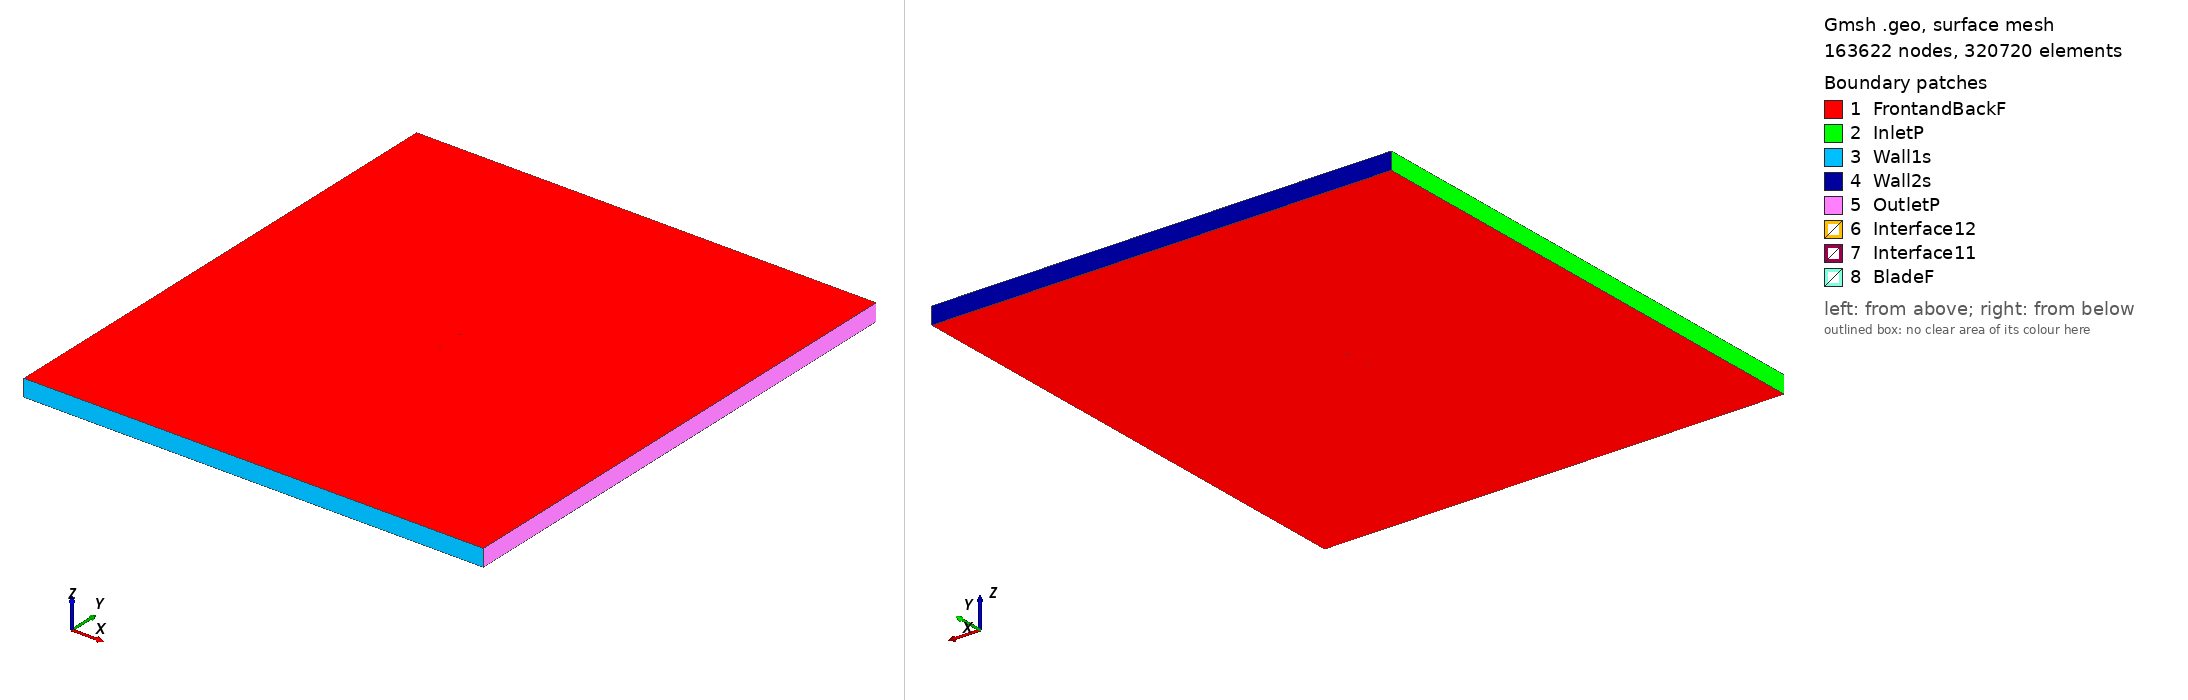

Gmsh geometry script, surface-meshed: 163622 nodes, 320720 surface elements. Boundary patches (legend numbers): 1 FrontandBackF, 2 InletP, 3 Wall1s, 4 Wall2s, 5 OutletP, 6 Interface12, 7 Interface11, 8 BladeF. Left view from above one corner, right view from below the opposite corner. Legend entries are the model's physical surfaces. The drawing asked Gmsh for element sizes between 1% and 20% of the model's largest extent; the script's own settings can give other sizes.

=== goe321_tsr_4.7713_aoa_-1.7473.geo (drawn) ===
SetFactory("OpenCASCADE");

Point(1) = {0.074999, 0.748490, 0, 1.0};
Point(2) = {0.071954, 0.747820, 0, 1.0};
Point(3) = {0.064249, 0.746037, 0, 1.0};
Point(4) = {0.048835, 0.742656, 0, 1.0};
Point(5) = {0.033421, 0.739274, 0, 1.0};
Point(6) = {0.018010, 0.735723, 0, 1.0};
Point(7) = {0.002589, 0.732835, 0, 1.0};
Point(8) = {-0.012844, 0.730598, 0, 1.0};
Point(9) = {-0.028303, 0.729862, 0, 1.0};
Point(10) = {-0.043782, 0.730439, 0, 1.0};
Point(11) = {-0.051534, 0.731439, 0, 1.0};
Point(12) = {-0.059297, 0.733120, 0, 1.0};
Point(13) = {-0.063189, 0.734632, 0, 1.0};
Point(14) = {-0.067091, 0.736610, 0, 1.0};
Point(15) = {-0.071001, 0.739298, 0, 1.0};
Point(16) = {-0.072967, 0.741122, 0, 1.0};
Point(17) = {-0.074965, 0.745034, 0, 1.0};
Point(18) = {-0.073066, 0.747215, 0, 1.0};
Point(19) = {-0.071139, 0.747573, 0, 1.0};
Point(20) = {-0.067271, 0.747559, 0, 1.0};
Point(21) = {-0.063401, 0.747377, 0, 1.0};
Point(22) = {-0.059532, 0.747224, 0, 1.0};
Point(23) = {-0.051794, 0.747075, 0, 1.0};
Point(24) = {-0.044059, 0.747018, 0, 1.0};
Point(25) = {-0.028590, 0.747120, 0, 1.0};
Point(26) = {-0.013126, 0.747487, 0, 1.0};
Point(27) = {0.002334, 0.748130, 0, 1.0};
Point(28) = {0.017794, 0.748667, 0, 1.0};
Point(29) = {0.033259, 0.749063, 0, 1.0};
Point(30) = {0.048722, 0.749398, 0, 1.0};
Point(31) = {0.064186, 0.749825, 0, 1.0};
Point(32) = {0.071918, 0.749954, 0, 1.0};
Point(33) = {0.074953, 0.750000, 0, 1.0};
Point(34) = {-0.074999, -0.748490, 0, 1.0};
Point(35) = {-0.071954, -0.747820, 0, 1.0};
Point(36) = {-0.064249, -0.746037, 0, 1.0};
Point(37) = {-0.048835, -0.742656, 0, 1.0};
Point(38) = {-0.033421, -0.739274, 0, 1.0};
Point(39) = {-0.018010, -0.735723, 0, 1.0};
Point(40) = {-0.002589, -0.732835, 0, 1.0};
Point(41) = {0.012844, -0.730598, 0, 1.0};
Point(42) = {0.028303, -0.729862, 0, 1.0};
Point(43) = {0.043782, -0.730439, 0, 1.0};
Point(44) = {0.051534, -0.731439, 0, 1.0};
Point(45) = {0.059297, -0.733120, 0, 1.0};
Point(46) = {0.063189, -0.734632, 0, 1.0};
Point(47) = {0.067091, -0.736610, 0, 1.0};
Point(48) = {0.071001, -0.739298, 0, 1.0};
Point(49) = {0.072967, -0.741122, 0, 1.0};
Point(50) = {0.074965, -0.745034, 0, 1.0};
Point(51) = {0.073066, -0.747215, 0, 1.0};
Point(52) = {0.071139, -0.747573, 0, 1.0};
Point(53) = {0.067271, -0.747559, 0, 1.0};
Point(54) = {0.063401, -0.747377, 0, 1.0};
Point(55) = {0.059532, -0.747224, 0, 1.0};
Point(56) = {0.051794, -0.747075, 0, 1.0};
Point(57) = {0.044059, -0.747018, 0, 1.0};
Point(58) = {0.028590, -0.747120, 0, 1.0};
Point(59) = {0.013126, -0.747487, 0, 1.0};
Point(60) = {-0.002334, -0.748130, 0, 1.0};
Point(61) = {-0.017794, -0.748667, 0, 1.0};
Point(62) = {-0.033259, -0.749063, 0, 1.0};
Point(63) = {-0.048722, -0.749398, 0, 1.0};
Point(64) = {-0.064186, -0.749825, 0, 1.0};
Point(65) = {-0.071918, -0.749954, 0, 1.0};
Point(66) = {-0.074953, -0.750000, 0, 1.0};

// Lines: first blade (splines 1-4)
Spline(1) = {1:33};
Spline(2) = {33,1};

// Lines: second blade (splines 5-8)
Spline(3) = {34:66};
Spline(4) = {66,34};

// Outer domain (points 20001-4 and lines)
Point(67) = {-13.50000000, -15.00000000, 0, 1.0};
Point(68) = {-13.50000000, 15.00000000, 0, 1.0};
Point(69) = {13.50000000, 15.00000000, 0, 1.0};
Point(70) = {13.50000000, -15.00000000, 0, 1.0};
Line(11) = {67, 68};
Line(12) = {68, 69};
Line(13) = {69, 70};
Line(14) = {67, 70};

// Interface (between moving and stationary domain) (circles)
Circle(9) = {0, 0, 0, 0.80000000, 0, 2*Pi};
Circle(10) = {0, 0, 0, 0.80000000, 0, 2*Pi};

// Loops collect Lines/Splines/etc (blade1, blade2, domain, first circle)
Line Loop(1) = {1:2};
Line Loop(2) = {3:4};
Line Loop(3) = {11,12,13,-14};
Line Loop(4) = {9};

// BooleanDifference cuts out the circle/interface from the domain
Plane Surface(1) = {3};
Plane Surface(2) = {4};
BooleanDifference{ Surface{1}; Delete;}{ Surface{2}; Delete;}

// This one cuts out the blades from the inner circle/interface
Line Loop(6) = {10};
Plane Surface(5) = {6};
Plane Surface(6) = {1};
Plane Surface(7) = {2};
BooleanDifference{ Surface{5}; Delete;}{ Surface{6,7}; Delete;}

// extrude to 3rd dimension
Extrude {0, 0, 1} {Surface{1}; Surface{5}; Layers{1}; Recombine;}

// Physical Surfaces are the named boundaries (patches)
Physical Surface("Interface11") = {12};
Physical Surface("Interface12") = {10};

// sides of domain
Physical Surface("InletP") = {6};
Physical Surface("OutletP") = {9};

// top and bottom of domain
Physical Surface("Wall1s") = {7};
Physical Surface("Wall2s") = {8};

// Check FrontandBackF by ensuring there is nothing in the 3rd dimension
Physical Surface("FrontandBackF") = {1,11,5,17};
Physical Surface("BladeF") = {13:16};
Physical Volume("Turbine") = {2};
Physical Volume("Farfield") = {1};

// settings for airfoil boundary layer
Field[1] = BoundaryLayer;
Field[1].EdgesList = {1:4};
Field[1].hwall_n = 1e-3;
Field[1].thickness = 1.5e-2;
Field[1].ratio = 1.05;
Field[1].Quads = 1;
BoundaryLayer Field = 1;

// control points for mesh (blade and interface)
// floor((arc length / 1.5mm)/ 2) -> Transfinite Line
Transfinite Line {1,3} = 102 Using Progression 1;
Transfinite Line {2,4} = 2 Using Progression 1;
Transfinite Line {9, 15} = 800 Using Progression 1;

// For more information on gmsh syntax, visit http://gmsh.info/doc/texinfo/gmsh.html
